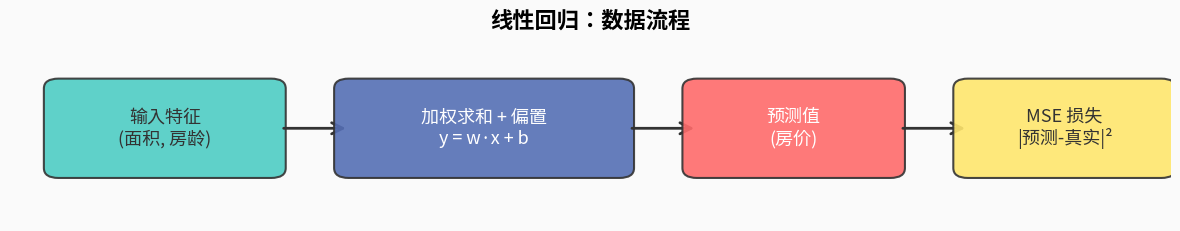

Write the Python code that produced this figure. (Note: this script raises an exception after producing the figure.)
"""
为第2章 notes.md 生成流程图
"""
import matplotlib.pyplot as plt
import matplotlib.patches as mpatches
from matplotlib.patches import FancyArrowPatch

# 全局样式
plt.rcParams['font.size'] = 13
plt.rcParams['font.family'] = ['Heiti TC', 'STHeiti', 'Songti SC', 'Arial Unicode MS', 'sans-serif']
plt.rcParams['axes.unicode_minus'] = False

# 颜色方案
C_INPUT = '#4ECDC4'    # 青绿
C_PROCESS = '#556FB5'  # 蓝
C_OUTPUT = '#FF6B6B'   # 红
C_LOSS = '#FFE66D'     # 黄
C_ARROW = '#333333'
C_BG = '#FAFAFA'


def draw_box(ax, xy, w, h, text, color, fontsize=13, bold=False):
    """画一个圆角矩形 + 居中文字"""
    box = mpatches.FancyBboxPatch(
        xy, w, h,
        boxstyle="round,pad=0.15",
        facecolor=color, edgecolor='#333333', linewidth=1.5,
        alpha=0.9
    )
    ax.add_patch(box)
    weight = 'bold' if bold else 'normal'
    ax.text(xy[0] + w/2, xy[1] + h/2, text,
            ha='center', va='center', fontsize=fontsize,
            fontweight=weight, color='white' if color in [C_PROCESS, C_OUTPUT] else '#333333')


def draw_arrow(ax, start, end):
    """画箭头"""
    arrow = FancyArrowPatch(
        start, end,
        arrowstyle='->', mutation_scale=20,
        color=C_ARROW, linewidth=2
    )
    ax.add_patch(arrow)


# ==============================
# 图1：线性回归流程
# ==============================
fig1, ax1 = plt.subplots(1, 1, figsize=(12, 2.5))
ax1.set_xlim(-0.5, 11.5)
ax1.set_ylim(-0.3, 2.3)
ax1.axis('off')
ax1.set_facecolor(C_BG)
fig1.patch.set_facecolor(C_BG)

ax1.set_title('线性回归：数据流程', fontsize=16, fontweight='bold', pad=15)

draw_box(ax1, (0, 0.5), 2.2, 1.2, '输入特征\n(面积, 房龄)', C_INPUT)
draw_arrow(ax1, (2.3, 1.1), (3.0, 1.1))
draw_box(ax1, (3.0, 0.5), 2.8, 1.2, '加权求和 + 偏置\ny = w·x + b', C_PROCESS)
draw_arrow(ax1, (5.9, 1.1), (6.6, 1.1))
draw_box(ax1, (6.6, 0.5), 2.0, 1.2, '预测值\n(房价)', C_OUTPUT)
draw_arrow(ax1, (8.7, 1.1), (9.4, 1.1))
draw_box(ax1, (9.4, 0.5), 2.0, 1.2, 'MSE 损失\n|预测-真实|²', C_LOSS)

fig1.tight_layout()
fig1.savefig('/Users/guanyutao/developers/learning-projects/d2l-zh/pytorch/chapter_linear-networks/img/linear_regression_flow.png',
             dpi=150, bbox_inches='tight', facecolor=C_BG)
plt.close(fig1)


# ==============================
# 图2：Softmax 回归流程
# ==============================
fig2, ax2 = plt.subplots(1, 1, figsize=(14, 3))
ax2.set_xlim(-0.5, 14)
ax2.set_ylim(-0.3, 2.5)
ax2.axis('off')
ax2.set_facecolor(C_BG)
fig2.patch.set_facecolor(C_BG)

ax2.set_title('Softmax 回归：数据流程', fontsize=16, fontweight='bold', pad=15)

draw_box(ax2, (0, 0.5), 1.8, 1.2, '输入图片\n28×28', C_INPUT)
draw_arrow(ax2, (1.9, 1.1), (2.5, 1.1))
draw_box(ax2, (2.5, 0.5), 1.8, 1.2, 'Flatten\n展平为784', C_INPUT)
draw_arrow(ax2, (4.4, 1.1), (5.0, 1.1))
draw_box(ax2, (5.0, 0.5), 2.2, 1.2, '全连接层\nO = XW + b', C_PROCESS)
draw_arrow(ax2, (7.3, 1.1), (7.9, 1.1))
draw_box(ax2, (7.9, 0.5), 1.8, 1.2, 'Softmax\n→ 概率', C_PROCESS)
draw_arrow(ax2, (9.8, 1.1), (10.4, 1.1))
draw_box(ax2, (10.4, 0.5), 1.6, 1.2, 'argmax\n预测类别', C_OUTPUT)
draw_arrow(ax2, (9.8, 0.5), (12.6, 0.2))
draw_box(ax2, (12.1, 0.5), 1.8, 1.2, '交叉熵\n损失', C_LOSS, fontsize=12)

fig2.tight_layout()
fig2.savefig('/Users/guanyutao/developers/learning-projects/d2l-zh/pytorch/chapter_linear-networks/img/softmax_regression_flow.png',
             dpi=150, bbox_inches='tight', facecolor=C_BG)
plt.close(fig2)


# ==============================
# 图3：训练循环
# ==============================
fig3, ax3 = plt.subplots(1, 1, figsize=(8, 9))
ax3.set_xlim(-1, 9)
ax3.set_ylim(-0.5, 10.5)
ax3.axis('off')
ax3.set_facecolor(C_BG)
fig3.patch.set_facecolor(C_BG)

ax3.set_title('通用训练循环', fontsize=16, fontweight='bold', pad=15)

# 步骤从上往下
steps = [
    (9.5, '初始化权重\n(随机)', C_INPUT),
    (8.3, '取一个 mini-batch', C_INPUT),
    (7.1, '前向传播\n计算预测值', C_PROCESS),
    (5.9, '计算损失\n预测 vs 真实', C_LOSS),
    (4.7, '反向传播\n计算梯度', C_PROCESS),
    (3.5, '更新权重\nw = w - lr × 梯度', C_PROCESS),
    (2.3, '清零梯度', '#AAAAAA'),
    (1.0, '评估测试集精度', C_OUTPUT),
]

bw, bh = 3.0, 0.9
bx = 3.0

for y, text, color in steps:
    draw_box(ax3, (bx, y), bw, bh, text, color, fontsize=11)

# 箭头
for i in range(len(steps) - 1):
    y_from = steps[i][0]
    y_to = steps[i+1][0]
    draw_arrow(ax3, (bx + bw/2, y_from), (bx + bw/2, y_to + bh))

# 循环箭头 (从清零梯度回到取mini-batch)
ax3.annotate('', xy=(bx - 0.3, steps[1][0] + bh/2), xytext=(bx - 0.3, steps[6][0] + bh/2),
             arrowprops=dict(arrowstyle='->', color='#E74C3C', lw=2.5))
ax3.text(bx - 1.0, (steps[1][0] + steps[6][0]) / 2 + bh/2, '遍历所有\nmini-batch',
         fontsize=10, color='#E74C3C', ha='center', va='center', fontweight='bold')

# 外层循环箭头 (从评估回到取mini-batch)
ax3.annotate('', xy=(bx + bw + 0.3, steps[1][0] + bh/2), xytext=(bx + bw + 0.3, steps[7][0] + bh/2),
             arrowprops=dict(arrowstyle='->', color='#3498DB', lw=2.5))
ax3.text(bx + bw + 1.1, (steps[1][0] + steps[7][0]) / 2 + bh/2, '重复\n多个 epoch',
         fontsize=10, color='#3498DB', ha='center', va='center', fontweight='bold')

fig3.tight_layout()
fig3.savefig('/Users/guanyutao/developers/learning-projects/d2l-zh/pytorch/chapter_linear-networks/img/training_loop.png',
             dpi=150, bbox_inches='tight', facecolor=C_BG)
plt.close(fig3)


# ==============================
# 图4：两种任务对比
# ==============================
fig4, ax4 = plt.subplots(1, 1, figsize=(12, 5))
ax4.set_xlim(-0.5, 12)
ax4.set_ylim(-0.5, 6)
ax4.axis('off')
ax4.set_facecolor(C_BG)
fig4.patch.set_facecolor(C_BG)

ax4.set_title('线性回归 vs Softmax 回归', fontsize=16, fontweight='bold', pad=15)

# 表格数据
headers = ['', '线性回归', 'Softmax 回归']
rows = [
    ['任务',     '预测一个数字',         '预测属于哪个类别'],
    ['输出',     '1 个数',              '每类的概率 (q 个)'],
    ['最后一步', '直接输出',             'softmax → 概率'],
    ['损失函数', 'MSE (均方误差)',       '交叉熵'],
    ['梯度',     'ŷ - y',              'ŷ - y  (一样！)'],
]

col_x = [0.5, 3.5, 7.5]
col_w = [2.5, 3.5, 4.0]
row_h = 0.8
start_y = 4.5

# 画表头
for j, (x, w, h) in enumerate(zip(col_x, col_w, [2.5, 3.5, 4.0])):
    box = mpatches.FancyBboxPatch((x, start_y), w, row_h,
                                   boxstyle="round,pad=0.05",
                                   facecolor=C_PROCESS, edgecolor='white', linewidth=1)
    ax4.add_patch(box)
    ax4.text(x + w/2, start_y + row_h/2, headers[j],
             ha='center', va='center', fontsize=12, fontweight='bold', color='white')

# 画数据行
for i, row in enumerate(rows):
    y = start_y - (i+1) * row_h
    colors = ['#E8E8E8', C_INPUT + '40', C_OUTPUT + '40']
    for j, (x, w) in enumerate(zip(col_x, col_w)):
        box = mpatches.FancyBboxPatch((x, y), w, row_h,
                                       boxstyle="round,pad=0.05",
                                       facecolor=colors[j], edgecolor='#CCCCCC', linewidth=0.5)
        ax4.add_patch(box)
        ax4.text(x + w/2, y + row_h/2, row[j],
                 ha='center', va='center', fontsize=11, color='#333333')

fig4.tight_layout()
fig4.savefig('/Users/guanyutao/developers/learning-projects/d2l-zh/pytorch/chapter_linear-networks/img/comparison.png',
             dpi=150, bbox_inches='tight', facecolor=C_BG)
plt.close(fig4)

print("✅ 4 张图全部生成完毕！")
